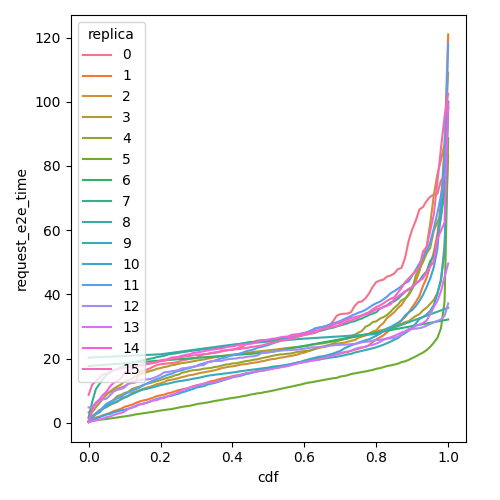

Data behind this chart, as committed beside it:
cdf, request_e2e_time, replica
0.0, 3.208, 0
0.01, 4.666, 0
0.02, 6.286, 0
0.03, 7.268, 0
0.04, 8.554, 0
0.05, 9.147, 0
0.06, 9.576, 0
0.07, 10.04, 0
0.08, 10.66, 0
0.09, 10.96, 0
0.1, 11.43, 0
0.11, 12.14, 0
0.12, 12.42, 0
0.13, 12.55, 0
0.14, 15.59, 0
0.15, 16.28, 0
0.16, 16.48, 0
0.17, 16.91, 0
0.18, 17.51, 0
0.19, 17.98, 0
0.2, 18.24, 0
0.21, 18.38, 0
0.22, 18.48, 0
0.23, 18.63, 0
0.24, 18.74, 0
0.25, 18.98, 0
0.26, 19.48, 0
0.27, 19.63, 0
0.28, 19.9, 0
0.29, 20.02, 0
0.3, 20.14, 0
0.31, 20.84, 0
0.32, 21.31, 0
0.33, 21.47, 0
0.34, 21.69, 0
0.35, 21.83, 0
0.36, 21.98, 0
0.37, 22.26, 0
0.38, 22.57, 0
0.39, 22.67, 0
0.4, 22.73, 0
0.41, 23.06, 0
0.42, 23.53, 0
0.43, 23.75, 0
0.44, 24.96, 0
0.45, 25.03, 0
0.46, 25.2, 0
0.47, 25.63, 0
0.48, 25.72, 0
0.49, 25.79, 0
0.5, 25.8, 0
0.51, 25.85, 0
0.52, 26.01, 0
0.53, 26.22, 0
0.54, 26.36, 0
0.55, 26.52, 0
0.56, 27.18, 0
0.57, 27.52, 0
0.58, 27.55, 0
0.59, 27.61, 0
... 1,556 more rows
